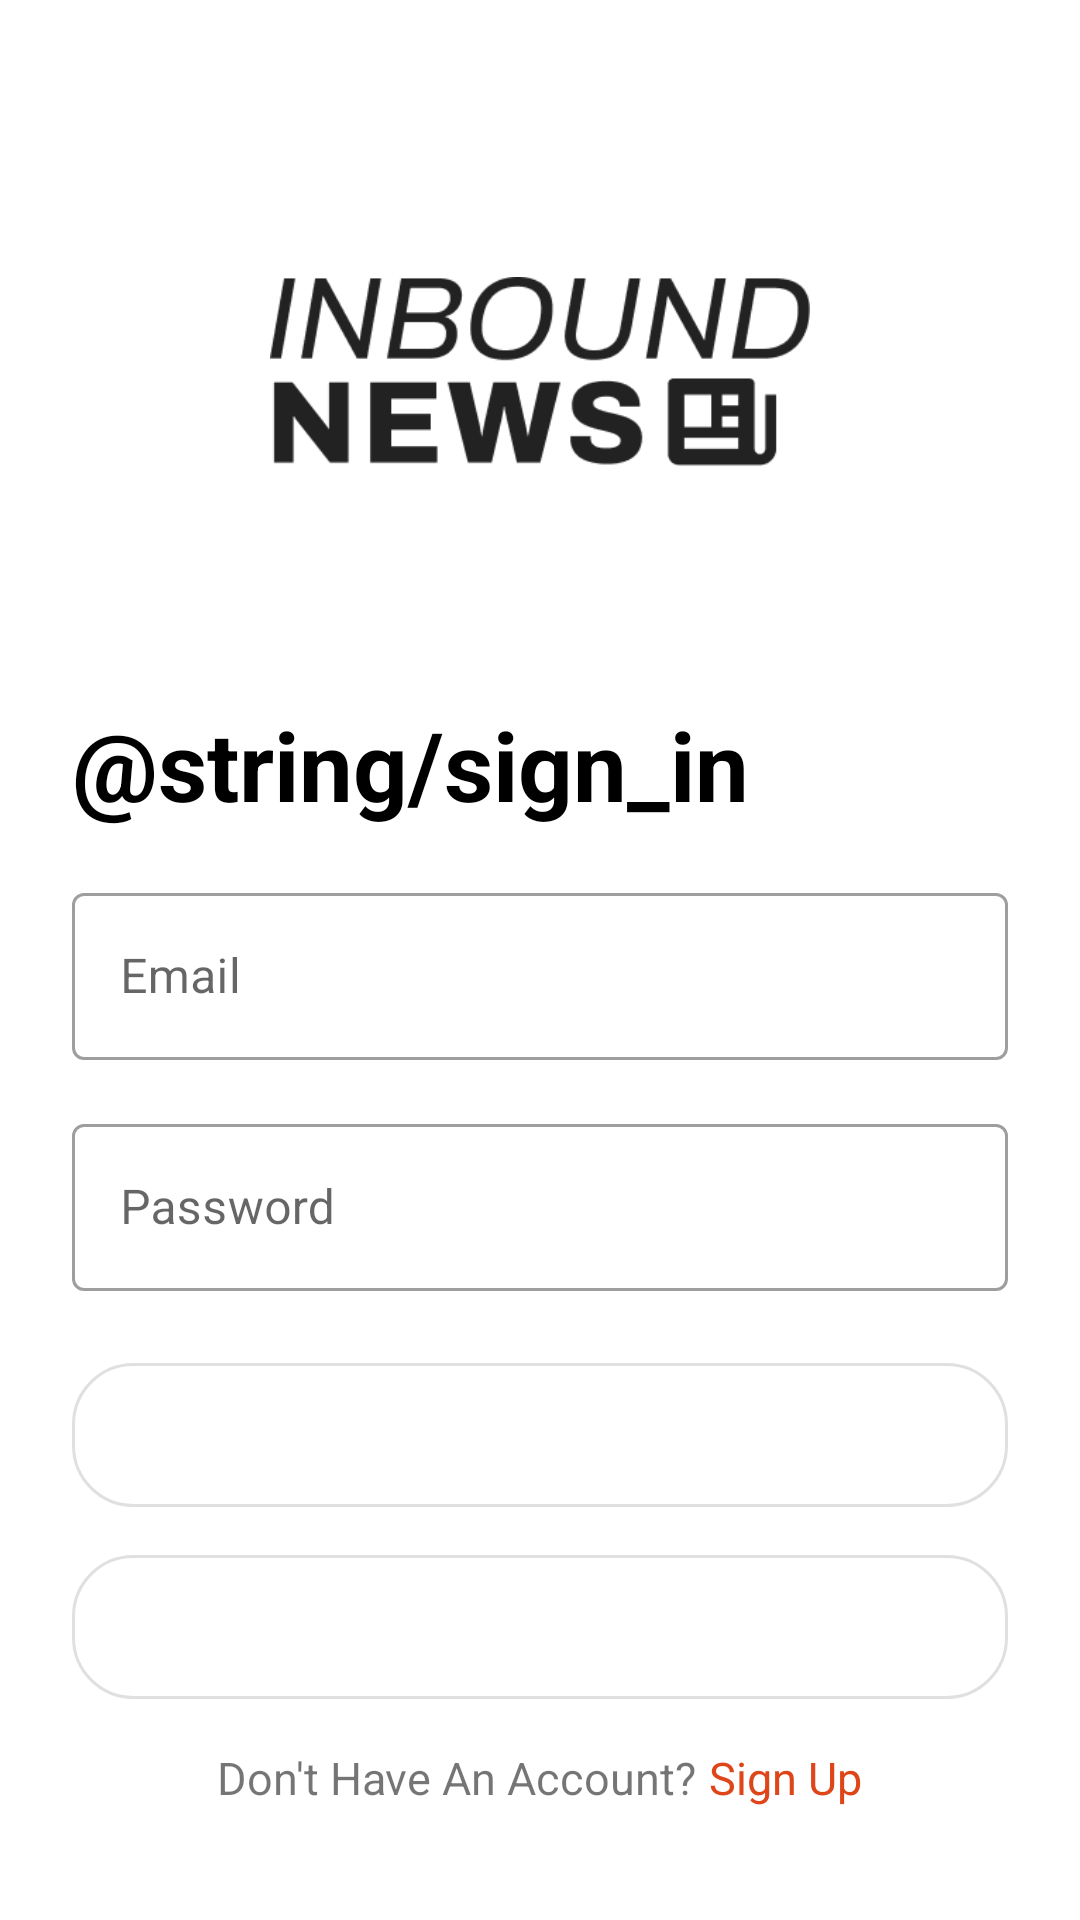

Layout XML and referenced resources for this Android screen:
<!-- AndroidManifest.xml: application theme Theme.NewsApp -->
<!-- res/layout/activity_signin.xml -->
<?xml version="1.0" encoding="utf-8"?>
<LinearLayout xmlns:android="http://schemas.android.com/apk/res/android"
    android:layout_width="match_parent"
    android:layout_height="match_parent"
    android:id="@+id/activity_login"
    android:orientation="vertical"
    android:gravity="center"
    android:layout_marginBottom="64dp"
    android:padding="24dp"
    >

    <ImageView
        android:layout_width="180dp"
        android:layout_height="180dp"
        android:layout_marginBottom="16dp"
        android:src="@drawable/big_logo"
        android:contentDescription="@string/app_name" />

    <TextView
        android:layout_width="match_parent"
        android:layout_height="wrap_content"
        android:textColor="@color/black"
        android:textStyle="bold"
        android:textSize="32sp"
        android:paddingBottom="16dp"
        android:text="@string/sign_in"
        />

    <com.google.android.material.textfield.TextInputLayout
        android:layout_width="match_parent"
        android:layout_height="wrap_content"
        android:layout_marginBottom="16dp"
        android:hint="@string/email_hint"
        style="@style/Widget.MaterialComponents.TextInputLayout.OutlinedBox">

        <com.google.android.material.textfield.TextInputEditText
            android:id="@+id/emailEditText"
            android:layout_width="match_parent"
            android:layout_height="wrap_content"
            android:inputType="textEmailAddress" />

    </com.google.android.material.textfield.TextInputLayout>

    <com.google.android.material.textfield.TextInputLayout
        android:layout_width="match_parent"
        android:layout_height="wrap_content"
        android:layout_marginBottom="24dp"
        android:hint="@string/password_hint"
        style="@style/Widget.MaterialComponents.TextInputLayout.OutlinedBox">

        <com.google.android.material.textfield.TextInputEditText
            android:id="@+id/passwordEditText"
            android:layout_width="match_parent"
            android:layout_height="wrap_content"
            android:inputType="textPassword" />

    </com.google.android.material.textfield.TextInputLayout>

    <Button
        android:id="@+id/emailSignInButton"
        android:layout_width="match_parent"
        android:layout_height="wrap_content"
        android:text="@string/sign_in_with_email"
        android:background="@drawable/rounded_button"
        android:textColor="@android:color/white"
        android:textStyle="bold" />

    <Button
        android:id="@+id/googleSignInButton"
        android:layout_width="match_parent"
        android:layout_height="wrap_content"
        android:layout_marginTop="16dp"
        android:text="@string/sign_in_with_google"
        android:background="@drawable/rounded_button"
        android:textColor="@android:color/white"
        android:textStyle="bold" />

    <LinearLayout
        android:layout_width="match_parent"
        android:layout_height="wrap_content"
        android:orientation="horizontal"
        android:paddingTop="16dp"
        android:gravity="center">

        <TextView
            android:id="@+id/loginInsteadTextView"
            android:layout_width="wrap_content"
            android:layout_height="wrap_content"
            android:textSize="15sp"
            android:text="@string/don_t_have_an_account" />

        <TextView
            android:id="@+id/signup"
            android:layout_width="wrap_content"
            android:layout_height="wrap_content"
            android:clickable="true"
            android:paddingStart="4dp"
            android:paddingEnd="0dp"
            android:text="@string/sign_up"
            android:textColor="@color/colorPrimary"
            android:textSize="15sp" />

    </LinearLayout>

</LinearLayout>
<!-- resources referenced by this layout -->
<resources>
  <color name="black">#FF000000</color>
  <color name="colorPrimary">#DE4619</color>
  <!-- drawable big_logo: png bitmap (drawable, 9935 bytes) -->
  <!-- drawable rounded_button (drawable) -->
  <?xml version="1.0" encoding="utf-8"?>
  <selector xmlns:android="http://schemas.android.com/apk/res/android">
      <item android:state_selected="true">
          <shape>
              <solid android:color="@color/orange" />
              <corners android:radius="20dp" />
              <padding android:left="10dp" android:top="10dp" android:right="10dp" android:bottom="10dp" />
          </shape>
      </item>
      <item>
          <shape>
              <stroke android:color="@color/grey" android:width="1dp" />
              <corners android:radius="20dp" />
              <padding android:left="10dp" android:top="10dp" android:right="10dp" android:bottom="10dp" />
          </shape>
      </item>
  </selector>
  <string name="app_name">NewsApp</string>
  <string name="don_t_have_an_account">Don\'t Have An Account?</string>
  <string name="email_hint">Email</string>
  <string name="password_hint">Password</string>
  <string name="sign_in_with_email">Sign In</string>
  <string name="sign_in_with_google">Sign In with Google</string>
  <string name="sign_up">Sign Up</string>
  <style name="Theme.NewsApp" parent="Theme.MaterialComponents.DayNight.NoActionBar">
          <item name="colorPrimary">@color/orange</item>
          <item name="android:statusBarColor">@color/white</item>
      </style>
  <color name="orange">#DE4619</color>
  <color name="grey">#E0E0E0</color>
  <color name="white">#FFFFFFFF</color>
</resources>
